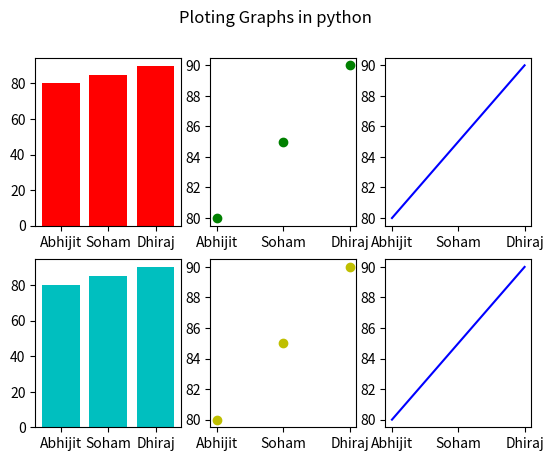

This chart was generated by the following Python code:
from matplotlib import pyplot as plt
names = ["Abhijit", "Soham", "Dhiraj"]
marks = [80,85,90]
plt.subplot(2,3,1)
plt.bar(names, marks, color = "r")
plt.subplot(2,3,2)
plt.scatter(names, marks, color = "g")
plt.subplot(2,3,3)
plt.plot(names, marks, color = "b")
plt.subplot(2,3,4)
plt.bar(names, marks, color = "c")
plt.subplot(2,3,5)
plt.scatter(names, marks, color = "y")
plt.subplot(2,3,6)
plt.plot(names, marks, color = "b")
plt.suptitle("Ploting Graphs in python")
plt.show()

